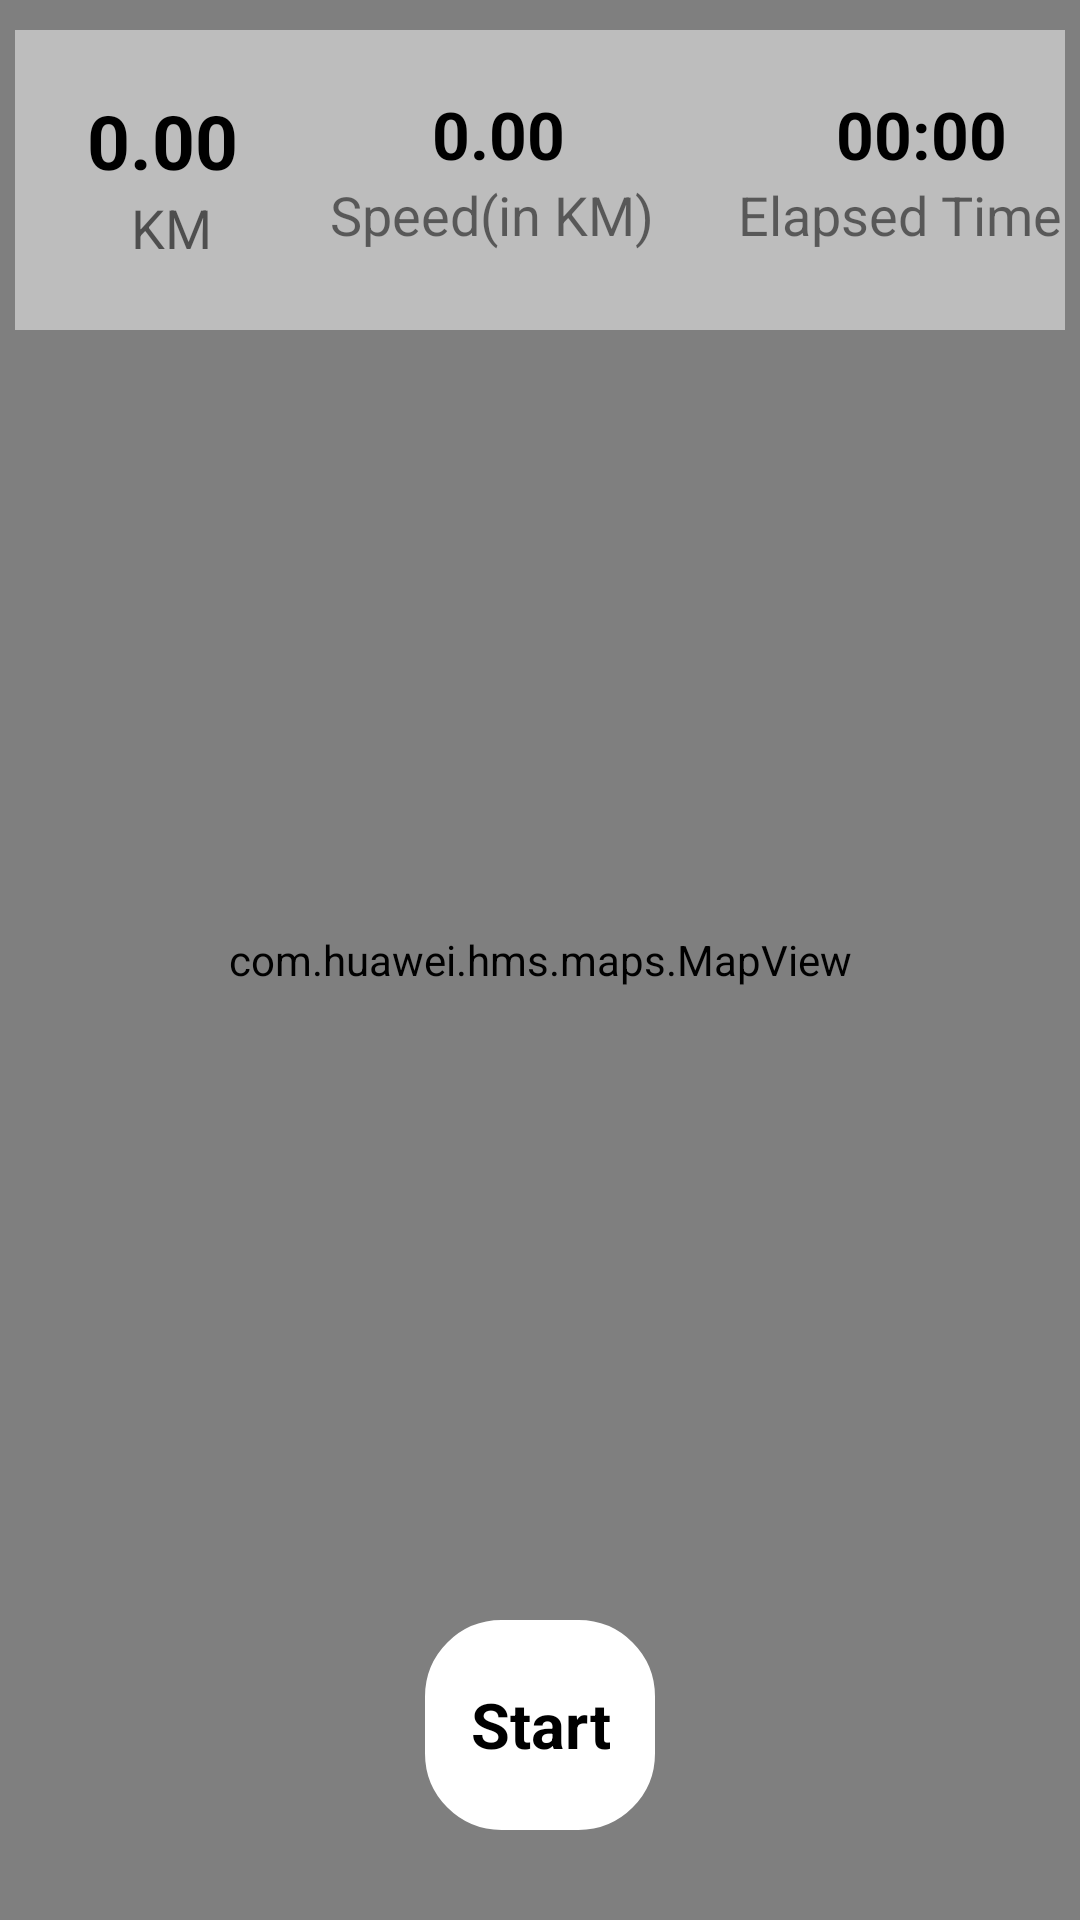

Reconstruct the res/layout file that produces this screen, plus the resources it refers to.
<!-- AndroidManifest.xml: application theme Theme.FitHealth -->
<!-- res/layout/activity_motion_tracking.xml -->
<?xml version="1.0" encoding="utf-8"?>
<RelativeLayout xmlns:android="http://schemas.android.com/apk/res/android"
    xmlns:map="http://schemas.android.com/apk/res-auto"
    android:id="@+id/sport_content"
    android:layout_width="match_parent"
    android:layout_height="match_parent">

    <com.huawei.hms.maps.MapView
        android:id="@+id/Huawei_MapView"
        android:layout_width="match_parent"
        android:layout_height="match_parent"
        map:mapType="normal"
        map:uiCompass="true"
        map:uiZoomControls="true" />

    <LinearLayout
        android:layout_width="match_parent"
        android:layout_height="100dp"
        android:layout_marginStart="5dp"
        android:layout_marginTop="10dp"
        android:layout_marginEnd="5dp"
        android:background="#BDBDBD"
        android:orientation="horizontal">

        <LinearLayout
            android:layout_width="0dp"
            android:layout_height="wrap_content"
            android:layout_marginStart="20dp"
            android:layout_marginTop="20dp"
            android:layout_weight="1"
            android:orientation="vertical">

            <TextView
                android:id="@+id/movedDistance"
                android:layout_width="match_parent"
                android:layout_height="wrap_content"
                android:ellipsize="end"
                android:gravity="center_horizontal"
                android:maxLength="8"
                android:text="0.00"
                android:textColor="#000000"
                android:textSize="25sp"
                android:textStyle="bold" />

            <TextView
                android:layout_width="match_parent"
                android:layout_height="wrap_content"
                android:layout_marginStart="6dp"
                android:layout_marginBottom="2.5dp"
                android:gravity="center_horizontal"
                android:text="KM"
                android:textColor="#95000000"
                android:textSize="18sp" />
        </LinearLayout>

        <LinearLayout
            android:layout_width="0dp"
            android:layout_height="wrap_content"
            android:layout_marginStart="20dp"
            android:layout_marginTop="20dp"
            android:layout_weight="2"
            android:orientation="vertical">

            <TextView
                android:id="@+id/movementSpeed"
                android:layout_width="match_parent"
                android:layout_height="wrap_content"
                android:layout_marginStart="10dp"
                android:ellipsize="end"
                android:gravity="center_horizontal"
                android:maxLength="8"
                android:text="0.00"
                android:textColor="#000000"
                android:textSize="22sp"
                android:textStyle="bold" />

            <TextView
                android:layout_width="match_parent"
                android:layout_height="wrap_content"
                android:layout_marginStart="6dp"
                android:layout_marginBottom="2.5dp"
                android:gravity="center_horizontal"
                android:text="Speed(in KM)"
                android:textColor="#88000000"
                android:textSize="18sp" />
        </LinearLayout>

        <LinearLayout
            android:layout_width="0dp"
            android:layout_height="wrap_content"
            android:layout_marginStart="20dp"
            android:layout_marginTop="20dp"
            android:layout_weight="2"
            android:orientation="vertical">

            <Chronometer
                android:id="@+id/elapsedTime"
                android:layout_width="match_parent"
                android:layout_height="wrap_content"
                android:layout_marginStart="20dp"
                android:ellipsize="end"
                android:format="00:00"
                android:gravity="center"
                android:textColor="#000000"
                android:textSize="22sp"
                android:textStyle="bold" />

            <TextView
                android:layout_width="match_parent"
                android:layout_height="wrap_content"
                android:layout_marginStart="6dp"
                android:layout_marginBottom="2.5dp"
                android:gravity="center_horizontal"
                android:text="Elapsed Time"
                android:textColor="#88000000"
                android:textSize="18sp" />
        </LinearLayout>

    </LinearLayout>

    <TextView
        android:id="@+id/motionTrackingStart"
        android:layout_width="wrap_content"
        android:layout_height="70dp"
        android:layout_alignParentBottom="true"
        android:layout_centerHorizontal="true"
        android:layout_marginBottom="30dp"
        android:background="@drawable/round_layout_white"
        android:gravity="center"
        android:text="Start"
        android:textColor="#000000"
        android:textSize="21sp"
        android:textStyle="bold" />

</RelativeLayout>
<!-- resources referenced by this layout -->
<resources>
  <!-- drawable round_layout_white (drawable) -->
  <?xml version="1.0" encoding="utf-8"?>
  <shape xmlns:android="http://schemas.android.com/apk/res/android" >
  
      
      <solid android:color="@color/white" />
  
      
      <stroke
          android:width="1dp"
          android:color="@color/white" />
  
      
      <padding
          android:bottom="15dp"
          android:left="15dp"
          android:right="15dp"
          android:top="15dp" />
  
      
      <corners android:radius="25dp" />
  
  </shape>
  <style name="Theme.FitHealth" parent="Theme.MaterialComponents.DayNight.DarkActionBar">
          
          <item name="colorPrimary">@color/purple_500</item>
          <item name="colorPrimaryVariant">@color/purple_700</item>
          <item name="colorOnPrimary">@color/white</item>
          
          <item name="colorSecondary">@color/teal_200</item>
          <item name="colorSecondaryVariant">@color/teal_700</item>
          <item name="colorOnSecondary">@color/black</item>
          
          <item name="android:statusBarColor" tools:targetApi="l">?attr/colorPrimaryVariant</item>
          
      </style>
  <color name="white">#FFFFFFFF</color>
  <color name="purple_500">#FF6200EE</color>
  <color name="purple_700">#FF3700B3</color>
  <color name="teal_200">#FF03DAC5</color>
  <color name="teal_700">#FF018786</color>
  <color name="black">#FF000000</color>
</resources>
